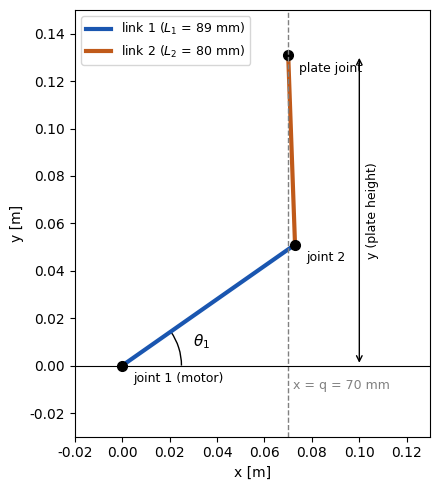
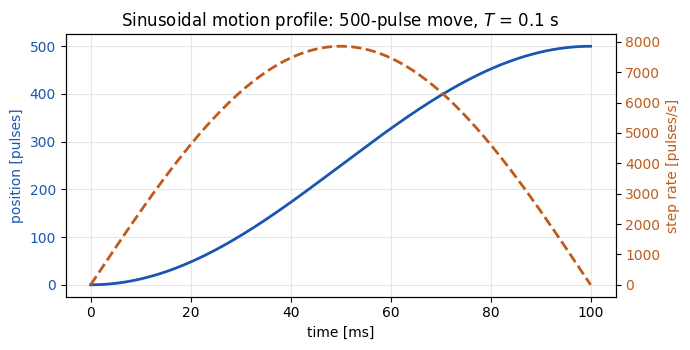
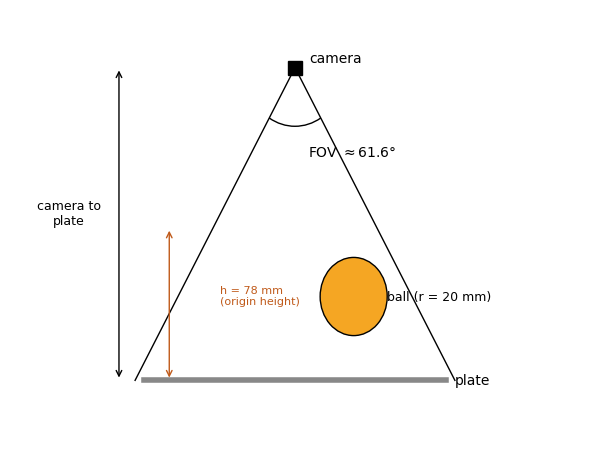

Write the Python code that produced these figures, in order.
#!/usr/bin/env python3
# Generates the thesis diagrams: IK geometry, sine motion profile, camera FOV.
# Output paths are set by OUT below; adjust if running elsewhere.
import matplotlib
matplotlib.use("Agg")
import matplotlib.pyplot as plt
from matplotlib.patches import Arc, Circle
import numpy as np
import os

OUT = os.environ.get("FIG_OUT", "./")
plt.rcParams.update({"font.family": "DejaVu Sans", "font.size": 10})

# ---------------- IK arm geometry ----------------
L1, L2, Q = 0.089, 0.080, 0.070023
theta1 = np.deg2rad(35)
j0 = np.array([0, 0])
j1 = j0 + L1 * np.array([np.cos(theta1), np.sin(theta1)])
yend = L1*np.sin(theta1) + np.sqrt(L2**2 - (Q - L1*np.cos(theta1))**2)
j2 = np.array([Q, yend])

fig, ax = plt.subplots(figsize=(5.5, 5))
ax.plot([j0[0], j1[0]], [j0[1], j1[1]], "-", lw=3, color="#1a56b0", label="link 1 ($L_1$ = 89 mm)")
ax.plot([j1[0], j2[0]], [j1[1], j2[1]], "-", lw=3, color="#c05a1a", label="link 2 ($L_2$ = 80 mm)")
for pnt, name in [(j0, "joint 1 (motor)"), (j1, "joint 2"), (j2, "plate joint")]:
    ax.plot(*pnt, "ko", ms=7)
    ax.annotate(name, pnt, textcoords="offset points", xytext=(8, -12), fontsize=9)
ax.axvline(Q, ls="--", color="gray", lw=1)
ax.text(Q + 0.002, -0.01, "x = q = 70 mm", fontsize=9, color="gray")
ax.annotate("", xy=(Q + 0.03, yend), xytext=(Q + 0.03, 0),
            arrowprops=dict(arrowstyle="<->", lw=1))
ax.text(Q + 0.033, yend/2, "y (plate height)", fontsize=9, rotation=90, va="center")
arc = Arc(j0, 0.05, 0.05, angle=0, theta1=0, theta2=np.rad2deg(theta1), color="k")
ax.add_patch(arc)
ax.text(0.030, 0.008, r"$\theta_1$", fontsize=11)
ax.axhline(0, color="k", lw=0.8)
ax.set_xlim(-0.02, 0.13); ax.set_ylim(-0.03, 0.15)
ax.set_aspect("equal")
ax.legend(loc="upper left", fontsize=9)
ax.set_xlabel("x [m]"); ax.set_ylabel("y [m]")
plt.tight_layout()
plt.savefig(OUT + "fig_ik.png", dpi=200, bbox_inches="tight")
plt.close()

# ---------------- sine motion profile ----------------
T = 0.1
ds = 500
t = np.linspace(0, T, 500)
theta = np.pi * t / T
pos = ds * (1 - (1 + np.cos(theta)) / 2)
vel = ds * np.pi / (2 * T) * np.sin(theta)

fig, ax1 = plt.subplots(figsize=(7, 3.6))
ax1.plot(t * 1000, pos, lw=2, color="#1a56b0", label="position (pulses)")
ax1.set_xlabel("time [ms]")
ax1.set_ylabel("position [pulses]", color="#1a56b0")
ax1.tick_params(axis="y", labelcolor="#1a56b0")
ax2 = ax1.twinx()
ax2.plot(t * 1000, vel, lw=2, color="#c05a1a", ls="--", label="step rate (pulses/s)")
ax2.set_ylabel("step rate [pulses/s]", color="#c05a1a")
ax2.tick_params(axis="y", labelcolor="#c05a1a")
ax1.set_title("Sinusoidal motion profile: 500-pulse move, $T$ = 0.1 s")
ax1.grid(alpha=0.3)
plt.tight_layout()
plt.savefig(OUT + "fig_sine.png", dpi=200, bbox_inches="tight")
plt.close()

# ---------------- camera FOV geometry ----------------
fig, ax = plt.subplots(figsize=(6, 4.6))
cam = np.array([0, 0])
fov = np.deg2rad(61.6)
depth = 0.16
half = np.tan(fov/2) * depth
ax.plot([cam[0]], [cam[1]], "ks", ms=10)
ax.annotate("camera", cam, textcoords="offset points", xytext=(10, 4), fontsize=10)
ax.plot([0, -half], [0, -depth], "k-", lw=1)
ax.plot([0, half], [0, -depth], "k-", lw=1)
arc = Arc(cam, 0.06, 0.06, angle=0, theta1=-90-np.rad2deg(fov/2), theta2=-90+np.rad2deg(fov/2), color="k")
ax.add_patch(arc)
ax.text(0.008, -0.045, r"FOV $\approx 61.6°$", fontsize=10)
ax.plot([-0.09, 0.09], [-depth, -depth], lw=4, color="#888")
ax.text(0.095, -depth, "plate", fontsize=10, va="center")
ball_h = 0.078
ball = Circle((0.035, -depth + ball_h*0.55), 0.02, fc="#f5a623", ec="k")
ax.add_patch(ball)
ax.annotate("ball (r = 20 mm)", (0.055, -depth + ball_h*0.55), fontsize=9, va="center")
ax.annotate("", xy=(-0.105, 0), xytext=(-0.105, -depth),
            arrowprops=dict(arrowstyle="<->", lw=1))
ax.text(-0.135, -depth/2, "camera to\nplate", fontsize=9, ha="center")
ax.annotate("", xy=(-0.075, -depth), xytext=(-0.075, -depth + ball_h),
            arrowprops=dict(arrowstyle="<->", lw=1, color="#c05a1a"))
ax.text(-0.0450, -depth + ball_h/2, "h = 78 mm\n(origin height)", fontsize=8, color="#c05a1a")
ax.axis("off")
ax.set_xlim(-0.17, 0.17); ax.set_ylim(-0.19, 0.03)
plt.tight_layout()
plt.savefig(OUT + "fig_fov.png", dpi=200, bbox_inches="tight")
plt.close()

print("figures written to", OUT)
